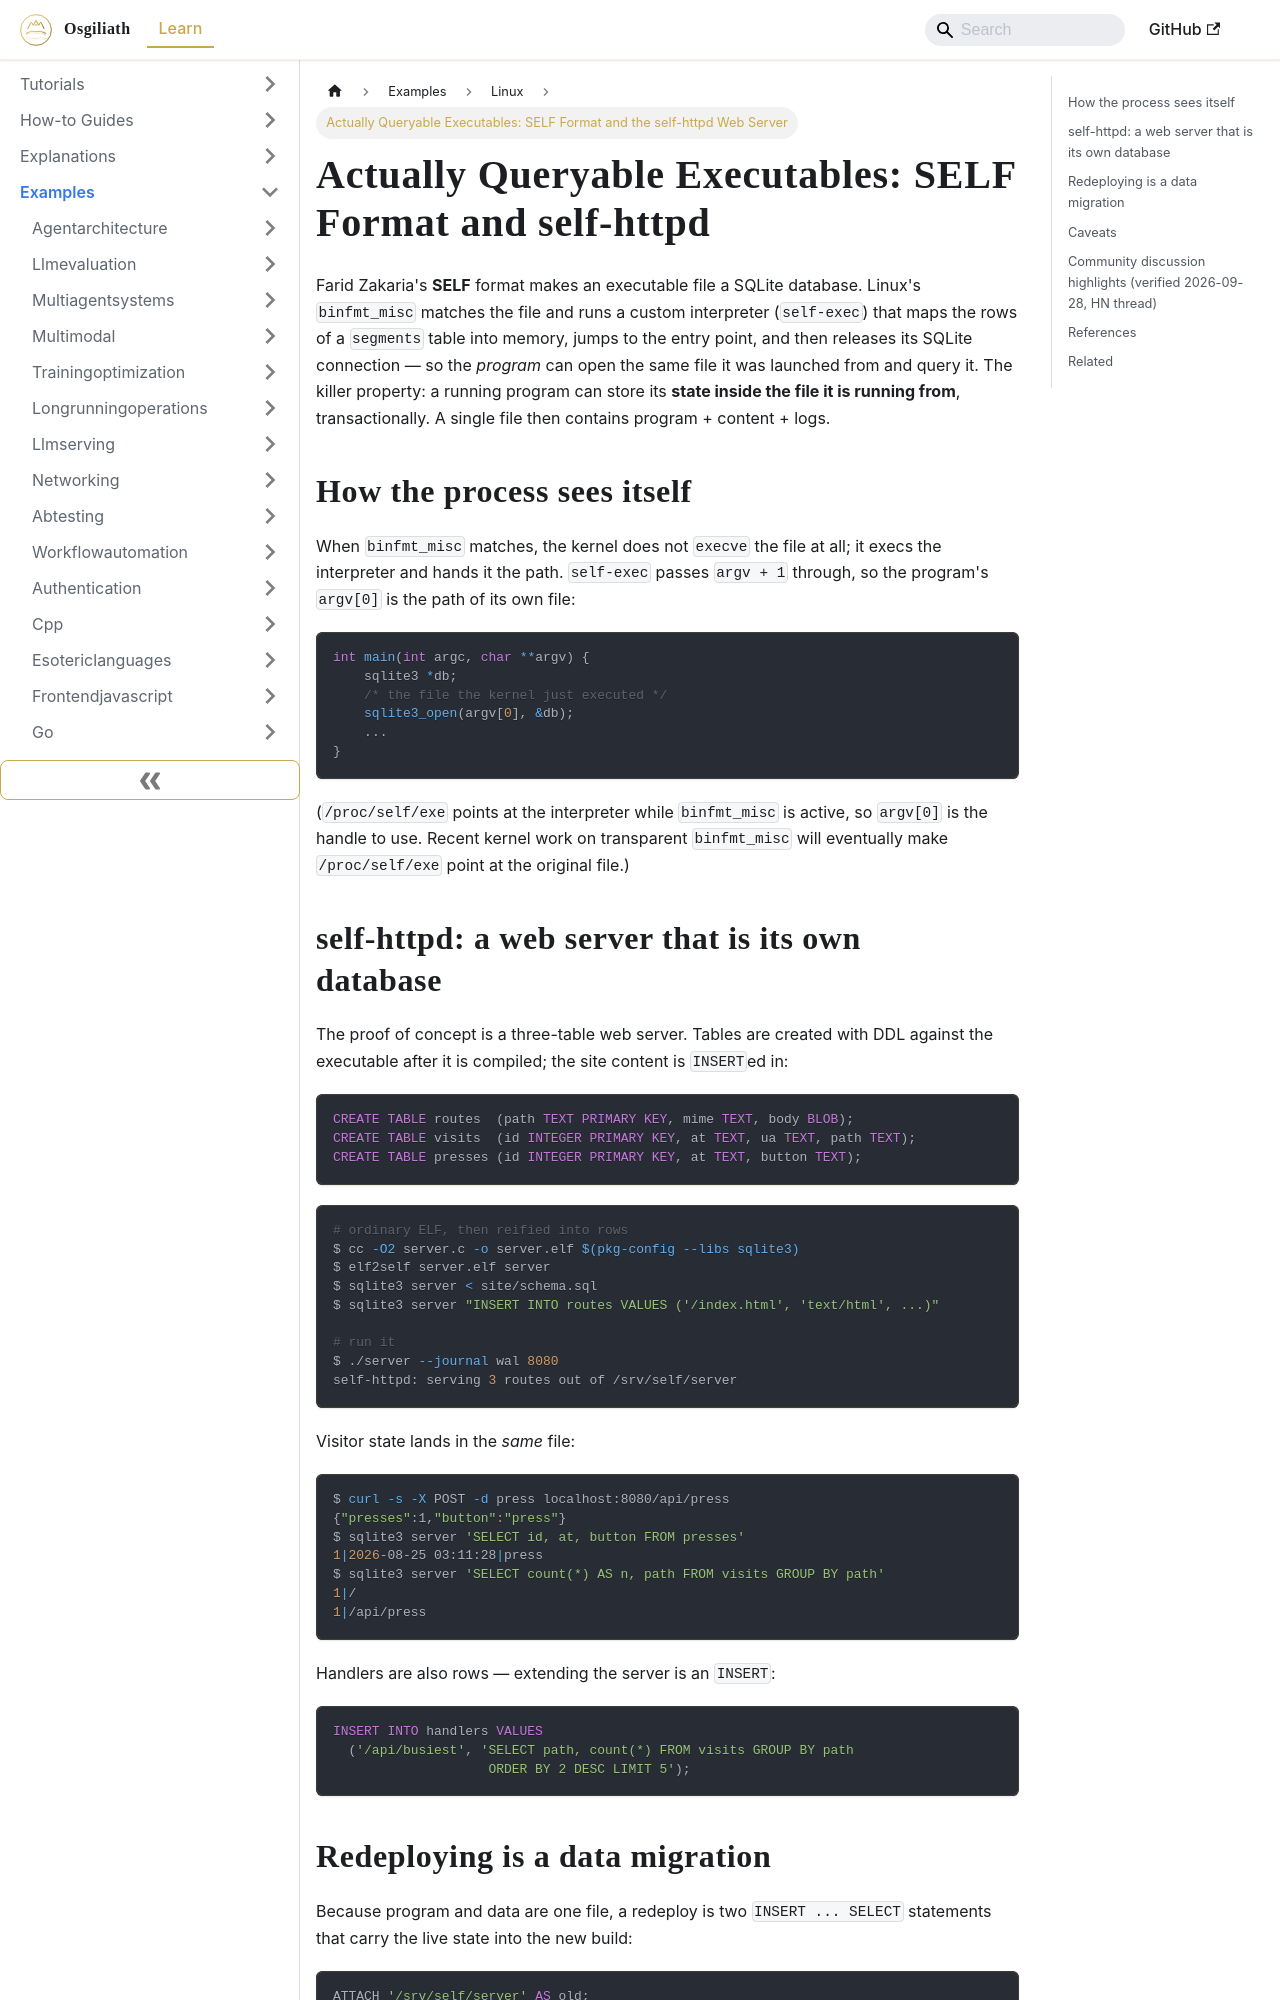

repository: OsgiliathEnterprise/kb · page: examples/programming/linux/example-self-sqlite-executable-self-httpd/index.html · generator: docusaurus

---
title: 'Actually Queryable Executables: SELF Format and the self-httpd Web Server'
diataxis: Example
domain: programming
topic: linux
source: HackerNews
source_url: https://fzakaria.com/2026/08/24/actually-queryable-executables
date: 2026-09-28
keywords:
- knowledge-base
- linux
- programming
- examples
---
# Actually Queryable Executables: SELF Format and self-httpd

Farid Zakaria's **SELF** format makes an executable file a SQLite database.
Linux's `binfmt_misc` matches the file and runs a custom interpreter
(`self-exec`) that maps the rows of a `segments` table into memory, jumps to
the entry point, and then releases its SQLite connection — so the *program*
can open the same file it was launched from and query it. The killer property:
a running program can store its **state inside the file it is running from**,
transactionally. A single file then contains program + content + logs.

## How the process sees itself

When `binfmt_misc` matches, the kernel does not `execve` the file at all; it
execs the interpreter and hands it the path. `self-exec` passes `argv + 1`
through, so the program's `argv[0]` is the path of its own file:

```c
int main(int argc, char **argv) {
    sqlite3 *db;
    /* the file the kernel just executed */
    sqlite3_open(argv[0], &db);
    ...
}
```

(`/proc/self/exe` points at the interpreter while `binfmt_misc` is active, so
`argv[0]` is the handle to use. Recent kernel work on transparent
`binfmt_misc` will eventually make `/proc/self/exe` point at the original
file.)
